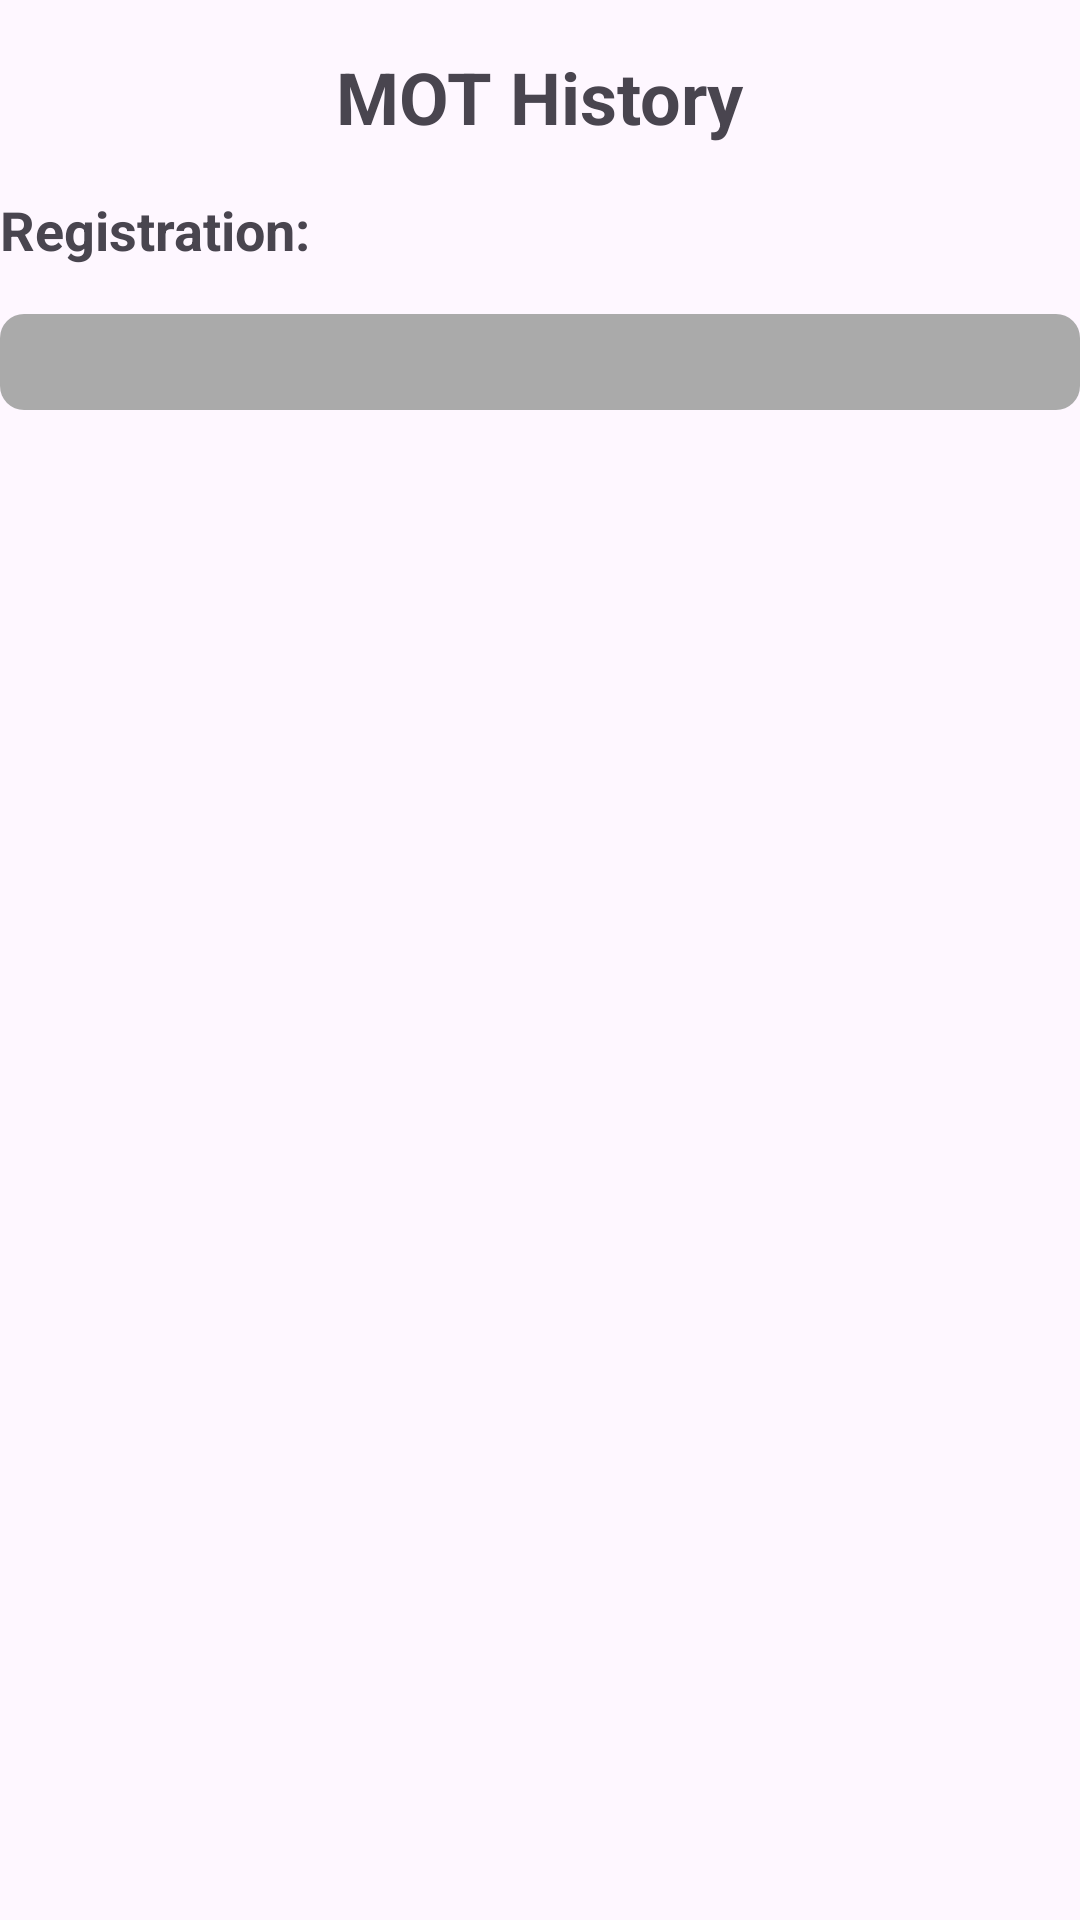

Layout XML and referenced resources for this Android screen:
<!-- AndroidManifest.xml: application theme Theme.DVLAVehicleInformation -->
<!-- res/layout/activity_results_mot.xml -->
<?xml version="1.0" encoding="utf-8"?>
<androidx.constraintlayout.widget.ConstraintLayout
    xmlns:android="http://schemas.android.com/apk/res/android"
    xmlns:app="http://schemas.android.com/apk/res-auto"
    android:layout_width="match_parent"
    android:layout_height="match_parent">

    
    <TextView
        android:id="@+id/titleTextView"
        android:layout_width="wrap_content"
        android:layout_height="wrap_content"
        android:text="MOT History"
        android:textSize="24sp"
        android:textStyle="bold"
        app:layout_constraintStart_toStartOf="parent"
        app:layout_constraintEnd_toEndOf="parent"
        app:layout_constraintTop_toTopOf="parent"
        android:layout_marginTop="16dp"/>

    
    <TextView
        android:id="@+id/registrationTextView"
        android:layout_width="wrap_content"
        android:layout_height="wrap_content"
        android:text="Registration: "
        android:textSize="18sp"
        android:textStyle="bold"
        app:layout_constraintStart_toStartOf="parent"
        app:layout_constraintTop_toBottomOf="@id/titleTextView"
        android:layout_marginTop="16dp"/>

    
    <ProgressBar
        android:id="@+id/loadingProgressBarMOT"
        android:layout_width="wrap_content"
        android:layout_height="wrap_content"
        android:visibility="gone"
        app:layout_constraintTop_toBottomOf="@id/registrationTextView"
        app:layout_constraintStart_toStartOf="parent"
        app:layout_constraintEnd_toEndOf="parent"
        android:layout_marginTop="16dp"/>

    
    <TextView
        android:id="@+id/errorMessageTextViewMOT"
        android:layout_width="0dp"
        android:layout_height="wrap_content"
        android:text=""
        android:textColor="@android:color/holo_red_dark"
        android:textSize="16sp"
        android:visibility="gone"
        app:layout_constraintStart_toStartOf="parent"
        app:layout_constraintTop_toBottomOf="@id/loadingProgressBarMOT"
        app:layout_constraintEnd_toEndOf="parent"
        android:layout_marginTop="16dp"/>

    
    <androidx.constraintlayout.widget.ConstraintLayout
        android:id="@+id/firstSectionLayout"
        android:layout_width="0dp"
        android:layout_height="wrap_content"
        app:layout_constraintTop_toBottomOf="@id/errorMessageTextViewMOT"
        app:layout_constraintStart_toStartOf="parent"
        app:layout_constraintEnd_toEndOf="parent"
        android:layout_marginTop="16dp"
        android:padding="16dp"
        android:background="@drawable/box_background">

        
        <LinearLayout
            android:layout_width="match_parent"
            android:layout_height="wrap_content"
            android:orientation="vertical"
            android:id="@+id/firstSectionContentLayout"
            />

    </androidx.constraintlayout.widget.ConstraintLayout>

    
    <ScrollView
        android:layout_width="0dp"
        android:layout_height="0dp"
        android:layout_marginTop="16dp"
        app:layout_constraintTop_toBottomOf="@id/firstSectionLayout"
        app:layout_constraintStart_toStartOf="parent"
        app:layout_constraintEnd_toEndOf="parent"
        app:layout_constraintBottom_toBottomOf="parent">

        <androidx.constraintlayout.widget.ConstraintLayout
            android:id="@+id/secondSectionLayout"
            android:layout_width="match_parent"
            android:layout_height="wrap_content"
            android:background="@drawable/box_background">

            
            <LinearLayout
                android:id="@+id/secondSectionContentLayout"
                android:layout_width="match_parent"
                android:layout_height="wrap_content"
                android:orientation="vertical"
                app:layout_constraintTop_toTopOf="parent"
                app:layout_constraintStart_toStartOf="parent"
                app:layout_constraintEnd_toEndOf="parent"/>

        </androidx.constraintlayout.widget.ConstraintLayout>
    </ScrollView>

</androidx.constraintlayout.widget.ConstraintLayout>
<!-- resources referenced by this layout -->
<resources>
  <!-- drawable box_background (drawable) -->
  <?xml version="1.0" encoding="utf-8"?>
  <shape xmlns:android="http://schemas.android.com/apk/res/android"
      android:shape="rectangle">
      <solid android:color="@android:color/darker_gray"/>
      <corners android:radius="8dp"/>
  </shape>
  <style name="Theme.DVLAVehicleInformation" parent="Base.Theme.DVLAVehicleInformation" />
  <style name="Base.Theme.DVLAVehicleInformation" parent="Theme.Material3.DayNight.NoActionBar">
          
          
      </style>
</resources>
